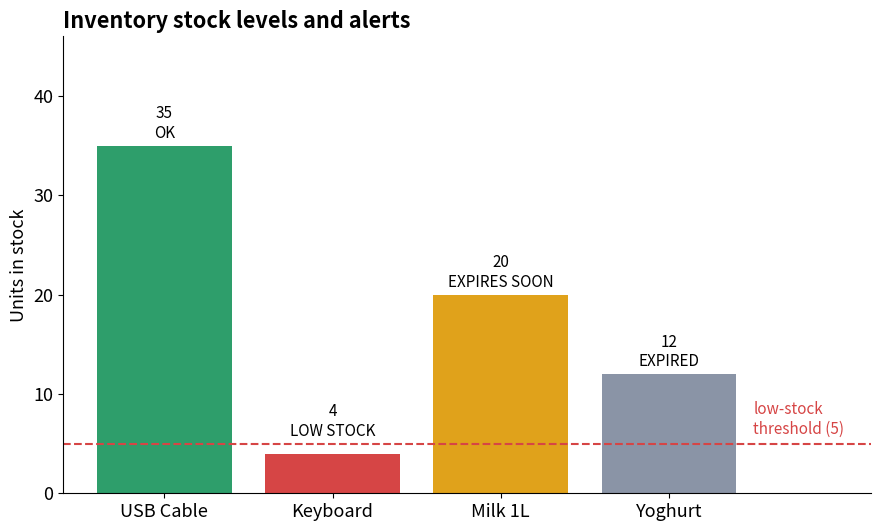

Reproduce this figure in Python. (Note: this script raises an exception after producing the figure.)
import matplotlib
matplotlib.use("Agg")
import matplotlib.pyplot as plt

OUT = "/home/claude/elvo-python-programming-internship-program/Level_2/diagrams/"
BLUE, RED, AMBER, GREY, GREEN = "#2f6fdb", "#d64545", "#e0a21b", "#8a94a6", "#2e9e6b"
plt.rcParams.update({"font.size": 13, "axes.spines.top": False, "axes.spines.right": False})

# data from the inventory demo
names = ["USB Cable", "Keyboard", "Milk 1L", "Yoghurt"]
qty = [35, 4, 20, 12]
price = [5.99, 29.50, 1.40, 0.90]
status = ["OK", "LOW STOCK", "EXPIRES SOON", "EXPIRED"]
col = {"OK": GREEN, "LOW STOCK": RED, "EXPIRES SOON": AMBER, "EXPIRED": GREY}
colors = [col[s] for s in status]

# 1. stock levels
fig, ax = plt.subplots(figsize=(9, 5.5))
bars = ax.bar(names, qty, color=colors)
ax.axhline(5, color=RED, ls="--", lw=1.5)
ax.set_xlim(-0.6, 4.2); ax.text(3.5, 5.6, "low-stock\nthreshold (5)", color=RED, ha="left", va="bottom", fontsize=11)
for b, s, q in zip(bars, status, qty):
    ax.text(b.get_x() + b.get_width() / 2, max(q, 5) + 0.8, f"{q}\n{s}", ha="center", fontsize=11)
ax.set_ylim(0, 46); ax.set_ylabel("Units in stock")
ax.set_title("Inventory stock levels and alerts", fontweight="bold", loc="left")
fig.tight_layout(); fig.savefig(OUT + "inventory_stock_levels.png", dpi=200, facecolor="white")

# 2. value share
value = [q * p for q, p in zip(qty, price)]
fig, ax = plt.subplots(figsize=(9, 5.5))
bars = ax.barh(names[::-1], value[::-1], color=[BLUE] * 4)
for b, v in zip(bars, value[::-1]):
    ax.text(v + 3, b.get_y() + b.get_height() / 2, f"${v:,.2f}", va="center")
ax.set_xlim(0, max(value) * 1.2); ax.set_xlabel("Stock value ($)")
ax.set_title(f"Inventory value by product (total ${sum(value):,.2f})", fontweight="bold", loc="left")
fig.tight_layout(); fig.savefig(OUT + "inventory_value.png", dpi=200, facecolor="white")

# 3. organizer before/after
fig, (a, b) = plt.subplots(1, 2, figsize=(11, 7))
def draw(ax, title, lines, c):
    ax.axis("off"); ax.set_xlim(0, 1); ax.set_ylim(0, 1)
    ax.text(0.02, 0.97, title, fontsize=15, fontweight="bold", color=c, va="top")
    for i, (txt, kind) in enumerate(lines):
        color = {"d": BLUE, "f": "#222", "n": GREEN}[kind]
        ax.text(0.04, 0.88 - i * 0.068, txt, family="monospace", fontsize=12, color=color,
                va="top", fontweight="bold" if kind == "d" else "normal")
draw(a, "BEFORE", [("downloads/", "d"), ("  report.pdf", "f"), ("  photo.jpg", "f"), ("  notes.txt", "f"),
                   ("  notes.txt   <- same name", "f"), ("  budget.xlsx", "f"), ("  README", "f")], RED)
draw(b, "AFTER", [("downloads/", "d"), ("  pdf/", "d"), ("    report.pdf", "f"), ("  jpg/", "d"), ("    photo.jpg", "f"),
                  ("  txt/", "d"), ("    notes.txt", "f"), ("    notes_1.txt  <- kept, not overwritten", "n"),
                  ("  xlsx/", "d"), ("    budget.xlsx", "f"), ("  no_extension/", "d"), ("    README", "f")], GREEN)
fig.suptitle("File organizer: sorted by extension, nothing overwritten", fontweight="bold", fontsize=15, x=0.02, ha="left")
fig.tight_layout(); fig.savefig(OUT + "organizer_before_after.png", dpi=200, facecolor="white")
